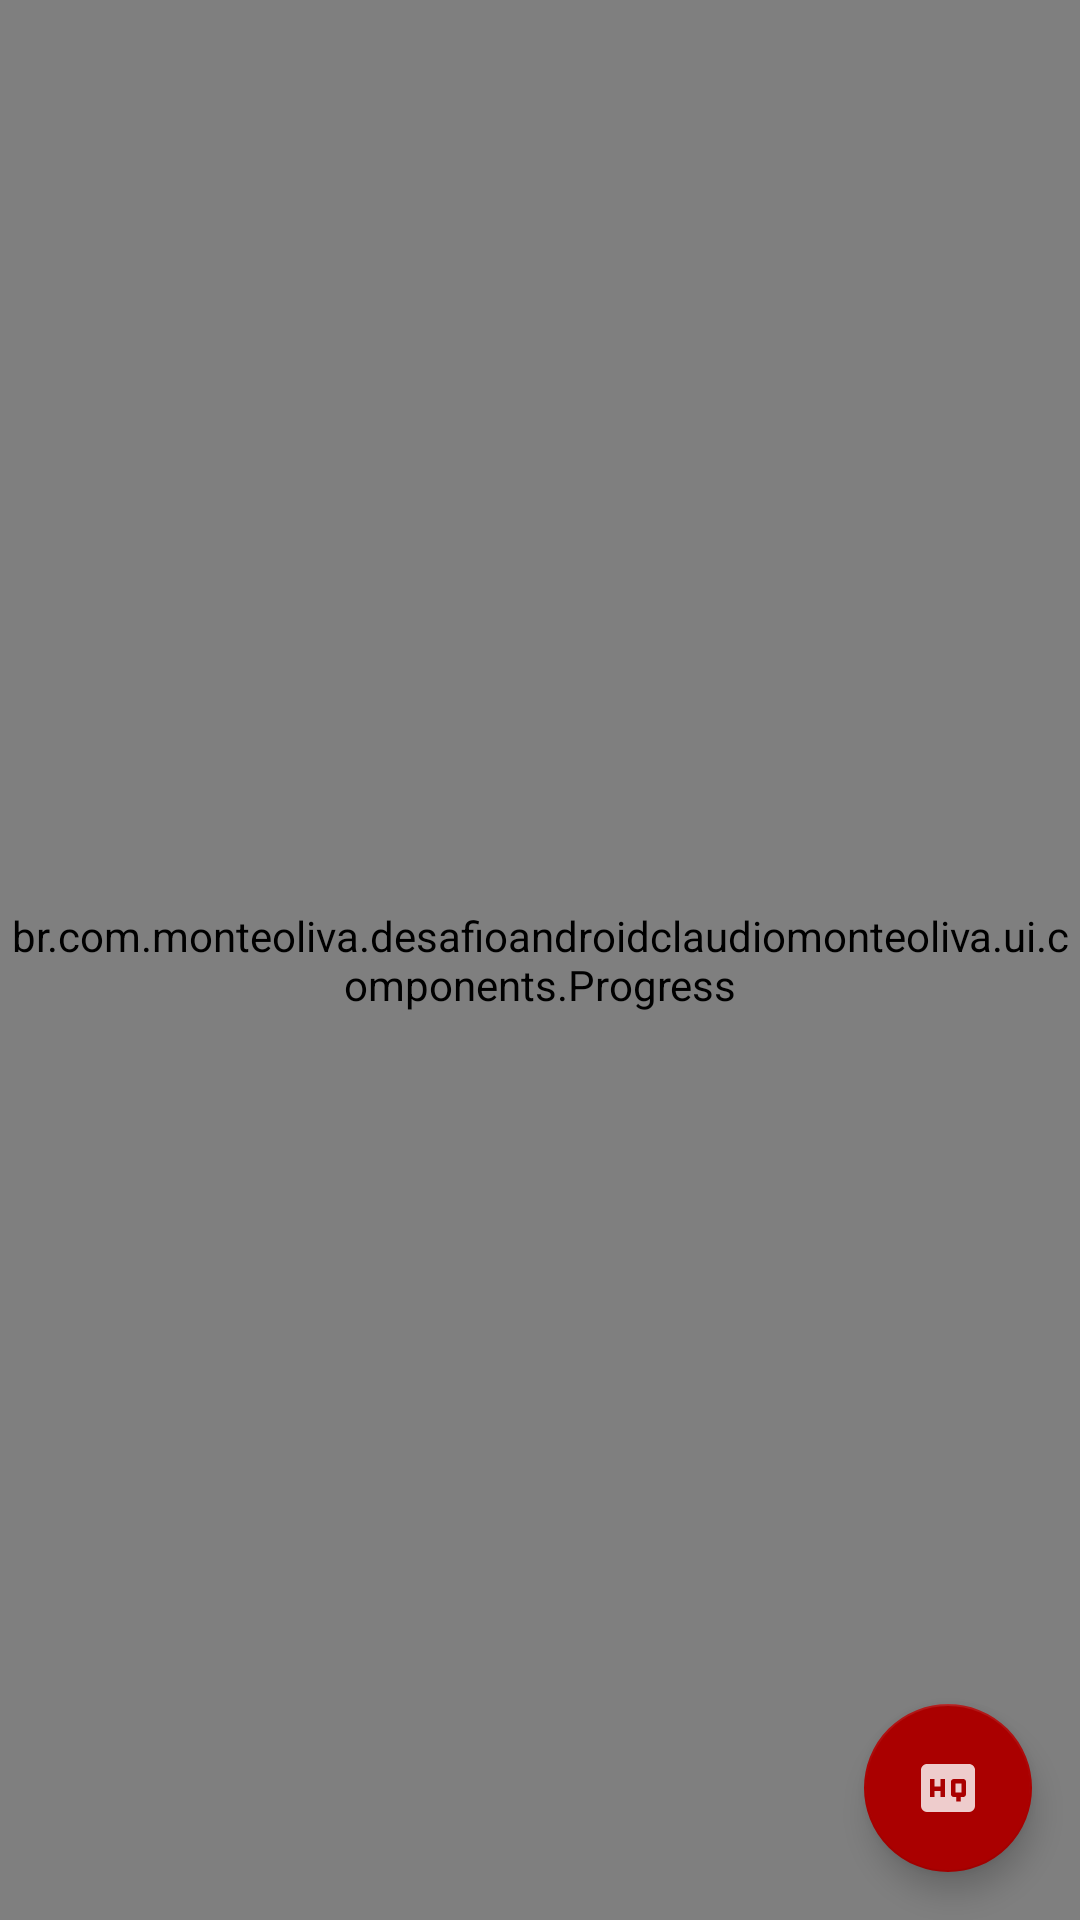

Write the Android layout XML for this screen, with the resource values it uses.
<!-- AndroidManifest.xml: application theme Theme.Challenge -->
<!-- res/layout/activity_detail.xml -->
<?xml version="1.0" encoding="utf-8"?>
<FrameLayout
    xmlns:android="http://schemas.android.com/apk/res/android"
    xmlns:tools="http://schemas.android.com/tools"
    xmlns:app="http://schemas.android.com/apk/res-auto"
    android:layout_width="match_parent"
    android:layout_height="match_parent"
    tools:context=".ui.feature.detail.DetailActivity"
    android:background="@color/background">
    <LinearLayout
        android:layout_width="match_parent"
        android:layout_height="match_parent"
        android:orientation="vertical"
        android:background="@android:color/transparent">
        <include layout="@layout/app_bar" />
        <ScrollView
            android:layout_width="match_parent"
            android:layout_height="wrap_content"
            android:background="@android:color/transparent">
            <LinearLayout
                android:layout_width="match_parent"
                android:layout_height="wrap_content"
                android:orientation="vertical"
                android:background="@android:color/transparent">
                <ImageView
                    android:id="@+id/detailImage"
                    android:layout_width="match_parent"
                    android:layout_height="wrap_content"
                    android:adjustViewBounds="true"
                    android:scaleType="fitXY"
                    tools:ignore="ContentDescription"
                    android:src="@mipmap/ic_marvel_logo" />
                <TextView
                    android:id="@+id/detailDescription"
                    android:layout_width="match_parent"
                    android:layout_height="wrap_content"
                    android:padding="@dimen/dimens_10"
                    android:textColor="@color/black"
                    android:textSize="@dimen/dimens_16sp" />
            </LinearLayout>
        </ScrollView>
    </LinearLayout>

    <TextView
        android:id="@+id/characterName"
        android:layout_width="match_parent"
        android:layout_height="wrap_content"
        android:layout_marginTop="@dimen/dimens_67"
        android:padding="@dimen/dimens_10"
        android:textColor="@color/white"
        android:textSize="@dimen/dimens_16sp"
        android:textStyle="bold"
        tools:text="Character Name"
        style="@style/radius"
        android:background="@color/alpha_black"/>

    <com.google.android.material.floatingactionbutton.FloatingActionButton
        android:id="@+id/fabDetail"
        android:layout_width="wrap_content"
        android:layout_height="wrap_content"
        android:layout_margin="@dimen/dimens_16"
        android:layout_gravity="end|bottom"
        android:src="@drawable/ic_hq"
        tools:ignore="ContentDescription"
        app:backgroundTint="@color/colorPrimary"
        app:tint="@color/white"/>

    <br.com.monteoliva.desafioandroidclaudiomonteoliva.ui.components.Progress
        android:id="@+id/progressDetail"
        android:layout_width="match_parent"
        android:layout_height="match_parent" />

</FrameLayout>
<!-- res/layout/app_bar.xml (included above) -->
<?xml version="1.0" encoding="utf-8"?>
<androidx.coordinatorlayout.widget.CoordinatorLayout
    xmlns:android="http://schemas.android.com/apk/res/android"
    xmlns:app="http://schemas.android.com/apk/res-auto"
    xmlns:tools="http://schemas.android.com/tools"
    android:layout_width="match_parent"
    android:layout_height="wrap_content">
    <com.google.android.material.appbar.AppBarLayout
        android:layout_width="match_parent"
        android:layout_height="wrap_content">
        <RelativeLayout
            android:layout_width="match_parent"
            android:layout_height="match_parent">
            <ImageView
                android:layout_width="@dimen/dimens_120"
                android:layout_height="wrap_content"
                android:adjustViewBounds="true"
                android:layout_centerHorizontal="true"
                android:layout_centerVertical="true"
                tools:ignore="ContentDescription"
                android:src="@mipmap/ic_marvel_logo" />
            <androidx.appcompat.widget.Toolbar
                android:id="@+id/toolbar"
                android:layout_width="match_parent"
                android:layout_height="wrap_content"
                android:background="@android:color/transparent"
                app:layout_collapseMode="pin" />
        </RelativeLayout>
    </com.google.android.material.appbar.AppBarLayout>
</androidx.coordinatorlayout.widget.CoordinatorLayout>
<!-- resources referenced by this layout -->
<resources>
  <color name="alpha_black">#90000000</color>
  <color name="background">#CCC</color>
  <color name="black">#FF000000</color>
  <color name="colorPrimary">#aa0000</color>
  <color name="white">#FFFFFFFF</color>
  <dimen name="dimens_10">10dp</dimen>
  <dimen name="dimens_120">120dp</dimen>
  <dimen name="dimens_16">16dp</dimen>
  <dimen name="dimens_16sp">16sp</dimen>
  <dimen name="dimens_67">67dp</dimen>
  <!-- drawable ic_hq (drawable) -->
  <vector
      xmlns:android="http://schemas.android.com/apk/res/android"
      android:height="24dp"
      android:width="24dp"
      android:viewportWidth="24"
      android:viewportHeight="24">
      <path
          android:pathData="M14.5,13.5H16.5V10.5H14.5M18,14A1,1 0 0,1 17,15H16.25V16.5H14.75V15H14A1,1 0 0,1 13,14V10A1,1 0 0,1 14,9H17A1,1 0 0,1 18,10M11,15H9.5V13H7.5V15H6V9H7.5V11.5H9.5V9H11M19,4H5C3.89,4 3,4.89 3,6V18A2,2 0 0,0 5,20H19A2,2 0 0,0 21,18V6C21,4.89 20.1,4 19,4Z"
          android:fillColor="#FFF"
          android:fillAlpha="0.8"
          android:fillType="evenOdd" />
  </vector>
  <style name="radius">
          <item name="android:shadowColor">@android:color/black</item>
          <item name="android:shadowRadius">3</item>
          <item name="android:shadowDx">2</item>
          <item name="android:shadowDy">2</item>
      </style>
  <style name="Theme.Challenge" parent="Theme.MaterialComponents.DayNight.NoActionBar">
          <item name="colorPrimary">@color/colorPrimary</item>
          <item name="colorPrimaryVariant">@color/colorPrimaryDark</item>
          <item name="colorOnPrimary">@color/white</item>
          
          <item name="colorSecondary">@color/white</item>
          <item name="colorSecondaryVariant">@color/teal_700</item>
          <item name="colorOnSecondary">@color/black</item>
          <item name="colorAccent">@color/white</item>
          
          <item name="android:statusBarColor" tools:targetApi="l">?attr/colorPrimaryVariant</item>
          
          <item name="android:textColorSecondary">@color/white</item>
      </style>
  <color name="colorPrimaryDark">#740000</color>
  <color name="teal_700">#FF018786</color>
</resources>
